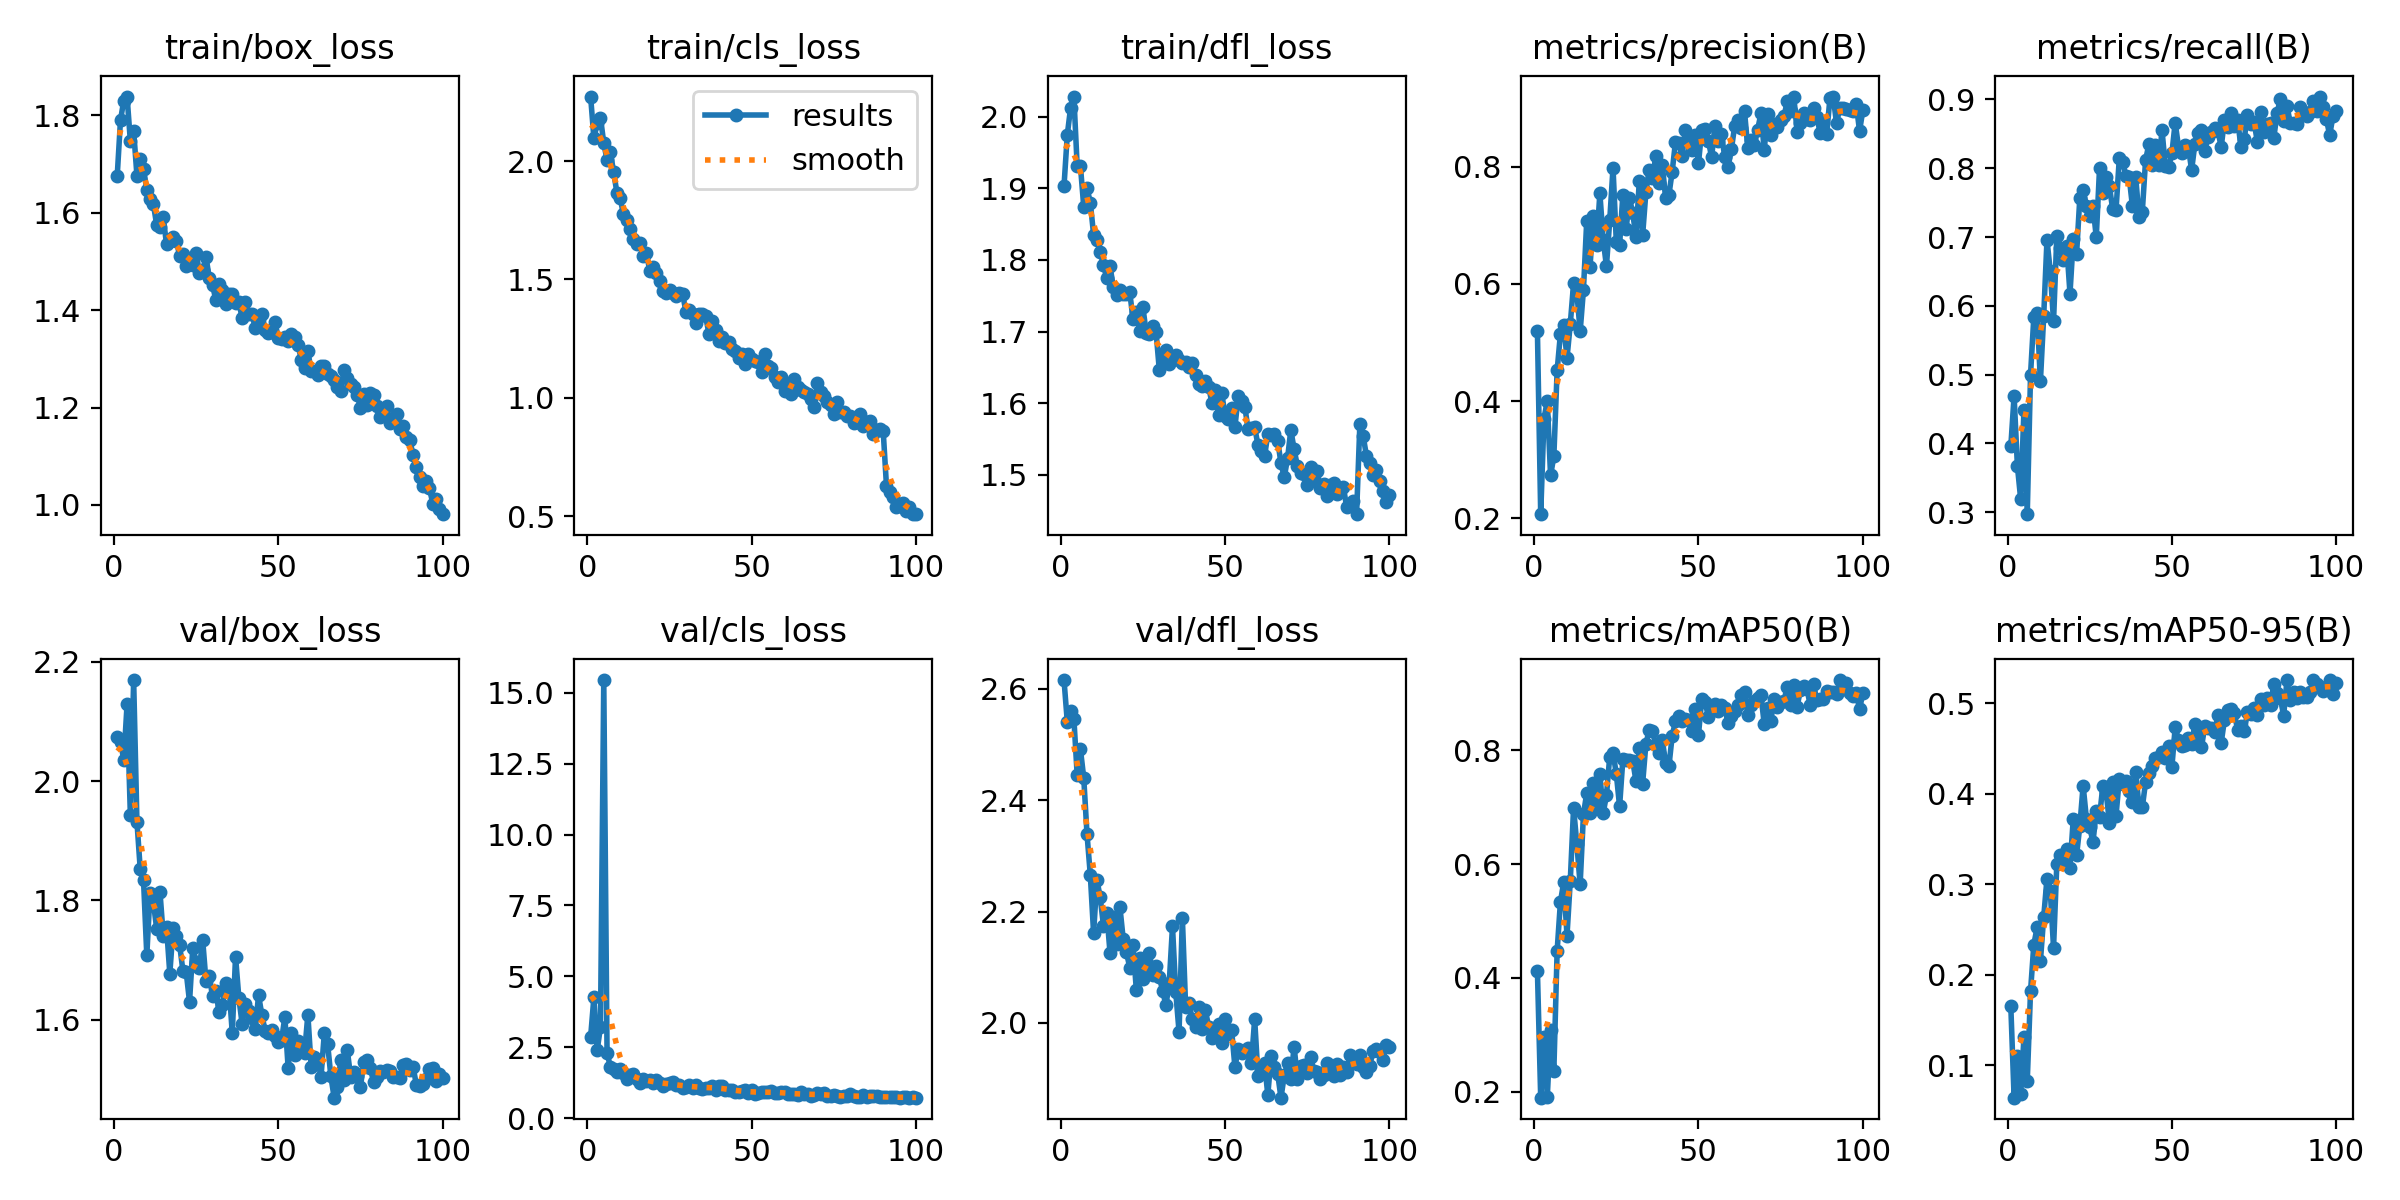

Data behind this chart, as committed beside it:
epoch, time, train/box_loss, train/cls_loss, train/dfl_loss, metrics/precision(B), metrics/recall(B), metrics/mAP50(B), metrics/mAP50-95(B), val/box_loss, val/cls_loss, val/dfl_loss, lr/pg0, lr/pg1, lr/pg2
1, 1022, 1.676, 2.273, 1.903, 0.5191, 0.3956, 0.4121, 0.1652, 2.073, 2.86, 2.616, 0.0005534, 0.0005534, 0.0005534
2, 1920, 1.791, 2.097, 1.975, 0.2071, 0.4691, 0.1893, 0.06446, 2.066, 4.266, 2.54, 0.001099, 0.001099, 0.001099
3, 2581, 1.831, 2.16, 2.013, 0.3697, 0.3672, 0.2951, 0.1101, 2.035, 2.4, 2.561, 0.001635, 0.001635, 0.001635
4, 3264, 1.839, 2.184, 2.028, 0.4004, 0.3191, 0.1902, 0.06814, 2.129, 3.222, 2.546, 0.001622, 0.001622, 0.001622
5, 3957, 1.747, 2.076, 1.931, 0.2731, 0.4485, 0.3091, 0.1313, 1.943, 15.45, 2.446, 0.001607, 0.001607, 0.001607
6, 4627, 1.768, 2.005, 1.931, 0.3057, 0.2971, 0.2369, 0.08265, 2.17, 2.298, 2.491, 0.001592, 0.001592, 0.001592
7, 5313, 1.677, 2.039, 1.875, 0.4522, 0.5, 0.4475, 0.1821, 1.932, 1.822, 2.44, 0.001577, 0.001577, 0.001577
8, 6011, 1.711, 1.953, 1.9, 0.5146, 0.5838, 0.5333, 0.2335, 1.852, 1.726, 2.339, 0.001562, 0.001562, 0.001562
9, 6694, 1.69, 1.867, 1.88, 0.5295, 0.5902, 0.5683, 0.2525, 1.834, 1.622, 2.265, 0.001547, 0.001547, 0.001547
10, 7353, 1.648, 1.843, 1.835, 0.4735, 0.4903, 0.4744, 0.2151, 1.708, 1.746, 2.161, 0.001532, 0.001532, 0.001532
11, 8035, 1.628, 1.775, 1.828, 0.5314, 0.5846, 0.5706, 0.2636, 1.813, 1.612, 2.257, 0.001517, 0.001517, 0.001517
12, 8732, 1.618, 1.752, 1.812, 0.6005, 0.6956, 0.6989, 0.3065, 1.797, 1.393, 2.226, 0.001502, 0.001502, 0.001502
13, 9425, 1.575, 1.713, 1.793, 0.5854, 0.6507, 0.6345, 0.2926, 1.752, 1.521, 2.175, 0.001487, 0.001487, 0.001487
14, 10348, 1.57, 1.669, 1.775, 0.5188, 0.5778, 0.5644, 0.2301, 1.815, 1.556, 2.198, 0.001472, 0.001472, 0.001472
15, 11000, 1.591, 1.651, 1.791, 0.5892, 0.7016, 0.6872, 0.3227, 1.741, 1.385, 2.125, 0.001457, 0.001457, 0.001457
16, 11673, 1.535, 1.655, 1.762, 0.707, 0.6834, 0.7246, 0.332, 1.755, 1.25, 2.191, 0.001442, 0.001442, 0.001442
17, 12362, 1.543, 1.599, 1.751, 0.6279, 0.6665, 0.6902, 0.3236, 1.677, 1.385, 2.142, 0.001427, 0.001427, 0.001427
18, 13056, 1.55, 1.61, 1.758, 0.7152, 0.6877, 0.7433, 0.3394, 1.754, 1.321, 2.208, 0.001412, 0.001412, 0.001412
19, 13734, 1.542, 1.536, 1.752, 0.6668, 0.6178, 0.6982, 0.3185, 1.739, 1.348, 2.151, 0.001397, 0.001397, 0.001397
20, 14416, 1.512, 1.553, 1.752, 0.7544, 0.6968, 0.7588, 0.3724, 1.725, 1.24, 2.127, 0.001382, 0.001382, 0.001382
21, 15106, 1.516, 1.526, 1.755, 0.6754, 0.675, 0.6894, 0.332, 1.681, 1.357, 2.099, 0.001367, 0.001367, 0.001367
22, 15803, 1.49, 1.492, 1.717, 0.63, 0.7573, 0.7208, 0.3648, 1.679, 1.23, 2.14, 0.001352, 0.001352, 0.001352
23, 16488, 1.506, 1.45, 1.728, 0.7083, 0.7681, 0.7888, 0.409, 1.63, 1.152, 2.059, 0.001337, 0.001337, 0.001337
24, 17169, 1.493, 1.443, 1.701, 0.7979, 0.7456, 0.7958, 0.3724, 1.721, 1.205, 2.116, 0.001322, 0.001322, 0.001322
25, 17852, 1.518, 1.457, 1.734, 0.6715, 0.7309, 0.7587, 0.363, 1.697, 1.231, 2.079, 0.001307, 0.001307, 0.001307
26, 18548, 1.477, 1.441, 1.699, 0.6665, 0.7447, 0.7014, 0.3468, 1.686, 1.273, 2.102, 0.001292, 0.001292, 0.001292
27, 19241, 1.482, 1.431, 1.697, 0.7521, 0.6998, 0.7849, 0.3808, 1.734, 1.159, 2.126, 0.001277, 0.001277, 0.001277
28, 20244, 1.51, 1.444, 1.707, 0.694, 0.8009, 0.7834, 0.3748, 1.665, 1.187, 2.086, 0.001262, 0.001262, 0.001262
29, 21106, 1.466, 1.439, 1.7, 0.7464, 0.7634, 0.7824, 0.4089, 1.673, 1.066, 2.103, 0.001247, 0.001247, 0.001247
30, 21827, 1.452, 1.363, 1.646, 0.7201, 0.7878, 0.7815, 0.4019, 1.639, 1.111, 2.082, 0.001232, 0.001232, 0.001232
31, 22508, 1.42, 1.371, 1.665, 0.6801, 0.7735, 0.7455, 0.3679, 1.648, 1.18, 2.058, 0.001217, 0.001217, 0.001217
32, 23436, 1.453, 1.356, 1.675, 0.7759, 0.7401, 0.8032, 0.4128, 1.613, 1.084, 2.032, 0.001202, 0.001202, 0.001202
33, 24121, 1.442, 1.316, 1.654, 0.6825, 0.739, 0.741, 0.3754, 1.625, 1.172, 2.071, 0.001187, 0.001187, 0.001187
34, 24811, 1.412, 1.355, 1.663, 0.7559, 0.8143, 0.8112, 0.4167, 1.662, 1.074, 2.173, 0.001172, 0.001172, 0.001172
35, 25491, 1.432, 1.356, 1.667, 0.794, 0.8097, 0.8356, 0.4113, 1.657, 1.047, 2.055, 0.001157, 0.001157, 0.001157
36, 26173, 1.434, 1.344, 1.661, 0.7799, 0.7893, 0.8345, 0.4141, 1.577, 1.061, 1.984, 0.001142, 0.001142, 0.001142
37, 26864, 1.414, 1.27, 1.655, 0.8176, 0.7875, 0.8091, 0.4029, 1.706, 1.06, 2.189, 0.001127, 0.001127, 0.001127
38, 27548, 1.417, 1.324, 1.657, 0.7721, 0.7447, 0.7954, 0.3911, 1.637, 1.125, 2.029, 0.001112, 0.001112, 0.001112
39, 28216, 1.384, 1.284, 1.65, 0.8024, 0.7867, 0.8175, 0.4245, 1.593, 1.01, 2.035, 0.001097, 0.001097, 0.001097
40, 28887, 1.418, 1.238, 1.656, 0.746, 0.7294, 0.7781, 0.3852, 1.627, 1.145, 2.007, 0.001082, 0.001082, 0.001082
41, 29564, 1.392, 1.259, 1.639, 0.7514, 0.7369, 0.7717, 0.385, 1.615, 1.14, 1.992, 0.001067, 0.001067, 0.001067
42, 30247, 1.391, 1.233, 1.627, 0.7913, 0.8118, 0.8256, 0.413, 1.603, 0.9909, 2.029, 0.001052, 0.001052, 0.001052
43, 30914, 1.364, 1.235, 1.623, 0.842, 0.8351, 0.8508, 0.4229, 1.585, 0.99, 1.989, 0.001037, 0.001037, 0.001037
44, 31585, 1.382, 1.207, 1.631, 0.8396, 0.8044, 0.8601, 0.4303, 1.641, 1.009, 2.023, 0.001022, 0.001022, 0.001022
45, 32262, 1.393, 1.198, 1.623, 0.8182, 0.8338, 0.851, 0.4391, 1.608, 0.935, 1.993, 0.001007, 0.001007, 0.001007
46, 32944, 1.36, 1.166, 1.6, 0.8621, 0.8052, 0.8559, 0.4403, 1.581, 0.9404, 1.974, 0.0009919, 0.0009919, 0.0009919
47, 33618, 1.353, 1.187, 1.618, 0.8445, 0.8551, 0.8533, 0.4461, 1.578, 0.9631, 1.982, 0.0009769, 0.0009769, 0.0009769
48, 34304, 1.355, 1.141, 1.584, 0.8287, 0.8032, 0.8343, 0.4397, 1.582, 1.001, 1.999, 0.0009619, 0.0009619, 0.0009619
49, 34994, 1.375, 1.186, 1.614, 0.8541, 0.8015, 0.872, 0.4532, 1.572, 0.8918, 1.964, 0.0009469, 0.0009469, 0.0009469
50, 35687, 1.343, 1.162, 1.582, 0.8055, 0.8216, 0.8275, 0.4295, 1.563, 0.9837, 2.007, 0.0009319, 0.0009319, 0.0009319
51, 36354, 1.342, 1.156, 1.577, 0.8626, 0.8662, 0.8901, 0.4733, 1.566, 0.8631, 1.98, 0.0009168, 0.0009168, 0.0009168
52, 37038, 1.345, 1.152, 1.593, 0.8638, 0.8316, 0.8858, 0.4598, 1.604, 0.8773, 1.986, 0.0009018, 0.0009018, 0.0009018
53, 37713, 1.337, 1.109, 1.567, 0.8443, 0.8219, 0.8591, 0.4533, 1.519, 0.9362, 1.92, 0.0008868, 0.0008868, 0.0008868
54, 38392, 1.35, 1.186, 1.609, 0.8157, 0.8335, 0.8701, 0.4536, 1.577, 0.9154, 1.954, 0.0008718, 0.0008718, 0.0008718
55, 39060, 1.344, 1.136, 1.603, 0.8699, 0.8312, 0.8812, 0.4613, 1.541, 0.9298, 1.946, 0.0008568, 0.0008568, 0.0008568
56, 39735, 1.329, 1.126, 1.595, 0.8442, 0.7973, 0.8683, 0.455, 1.565, 0.9599, 1.951, 0.0008418, 0.0008418, 0.0008418
57, 40415, 1.298, 1.089, 1.563, 0.8555, 0.8355, 0.8795, 0.4771, 1.554, 0.8933, 1.955, 0.0008268, 0.0008268, 0.0008268
58, 41097, 1.281, 1.067, 1.566, 0.8154, 0.8506, 0.874, 0.4659, 1.545, 0.9018, 1.927, 0.0008118, 0.0008118, 0.0008118
59, 41770, 1.317, 1.088, 1.567, 0.7994, 0.8558, 0.8484, 0.4512, 1.608, 0.9334, 2.007, 0.0007968, 0.0007968, 0.0007968
60, 42447, 1.274, 1.03, 1.541, 0.8293, 0.8252, 0.8596, 0.4746, 1.52, 0.9141, 1.905, 0.0007818, 0.0007818, 0.0007818
... 40 more rows
